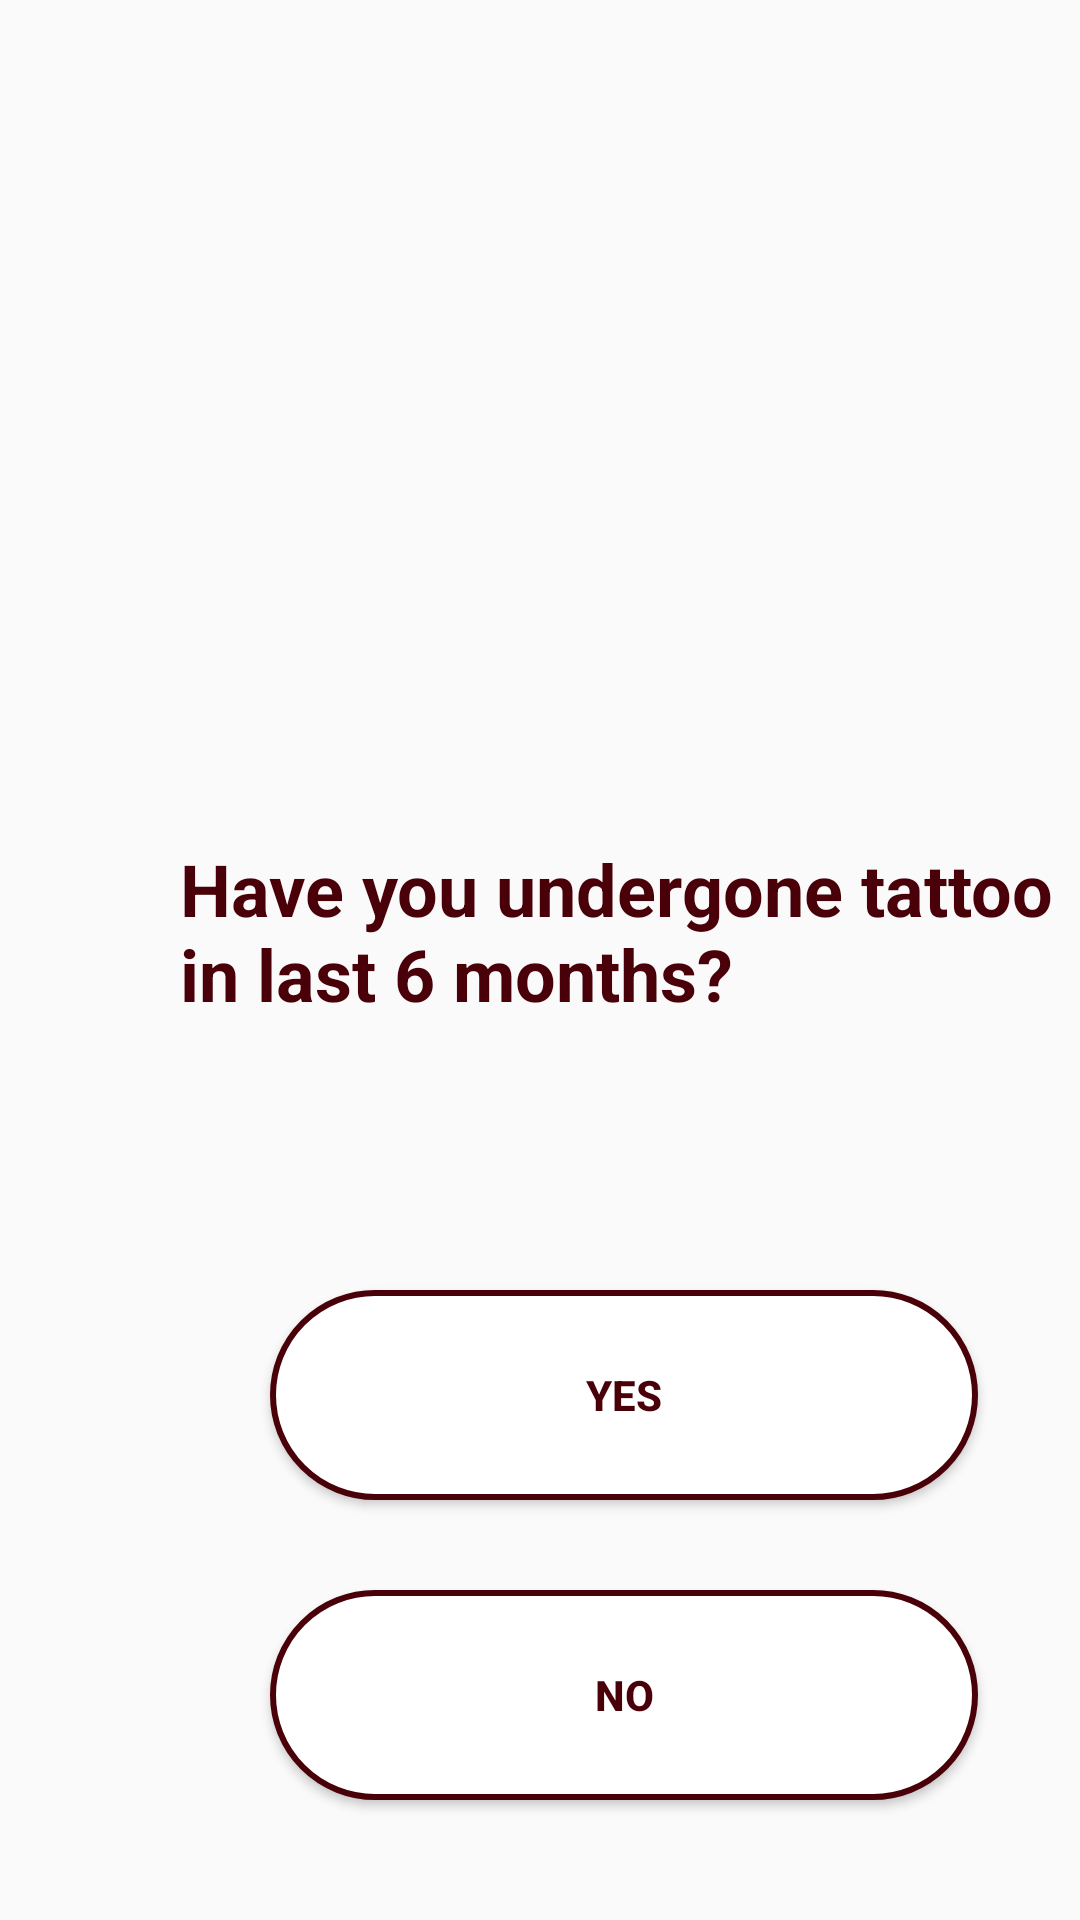

This screen was rendered from an Android layout file. Write that file and the resources it references.
<!-- AndroidManifest.xml: application theme Theme.BloodBankMeraFinal -->
<!-- res/layout/request_test3.xml -->
<?xml version="1.0" encoding="utf-8"?>
<LinearLayout xmlns:android="http://schemas.android.com/apk/res/android"
    xmlns:tools="http://schemas.android.com/tools"
    android:layout_width="match_parent"
    android:layout_height="match_parent"
    android:background="@drawable/request_test"
    android:orientation="vertical">


    <TextView
        android:id="@+id/textView98"
        android:layout_width="300dp"
        android:layout_height="80dp"
        android:layout_marginStart="60dp"
        android:layout_marginTop="280dp"
        android:text="Have you undergone tattoo in last 6 months?"
        android:textColor="#490008"
        android:textSize="24sp"
        android:textStyle="bold"
        tools:ignore="HardcodedText,TextSizeCheck" />

    <Button
        android:id="@+id/button3"
        android:layout_width="236dp"
        android:layout_height="70dp"
        android:layout_marginStart="90dp"
        android:layout_marginTop="70dp"
        android:background="@drawable/btn_bg_rs"
        android:text="Yes"
        android:textColor="#490008"
        android:textStyle="bold"
        tools:ignore="HardcodedText" />

    <Button
        android:id="@+id/button4"
        android:layout_width="236dp"
        android:layout_height="70dp"
        android:layout_marginStart="90dp"
        android:layout_marginTop="30dp"
        android:background="@drawable/btn_bg_rs"
        android:text="No"
        android:textColor="#490008"
        android:textStyle="bold"
        tools:ignore="HardcodedText" />

</LinearLayout>
<!-- resources referenced by this layout -->
<resources>
  <!-- drawable btn_bg_rs (drawable) -->
  <?xml version="1.0" encoding="utf-8"?>
  <shape xmlns:android="http://schemas.android.com/apk/res/android">
      <solid android:color="@color/white"/>
      <stroke android:color="#490008" android:width="2dp"/>
      <corners android:radius="70dp"/>
  </shape>
  <style name="Theme.BloodBankMeraFinal" parent="Theme.AppCompat.Light.NoActionBar">
          
      </style>
  <color name="white">#FFFFFFFF</color>
</resources>
